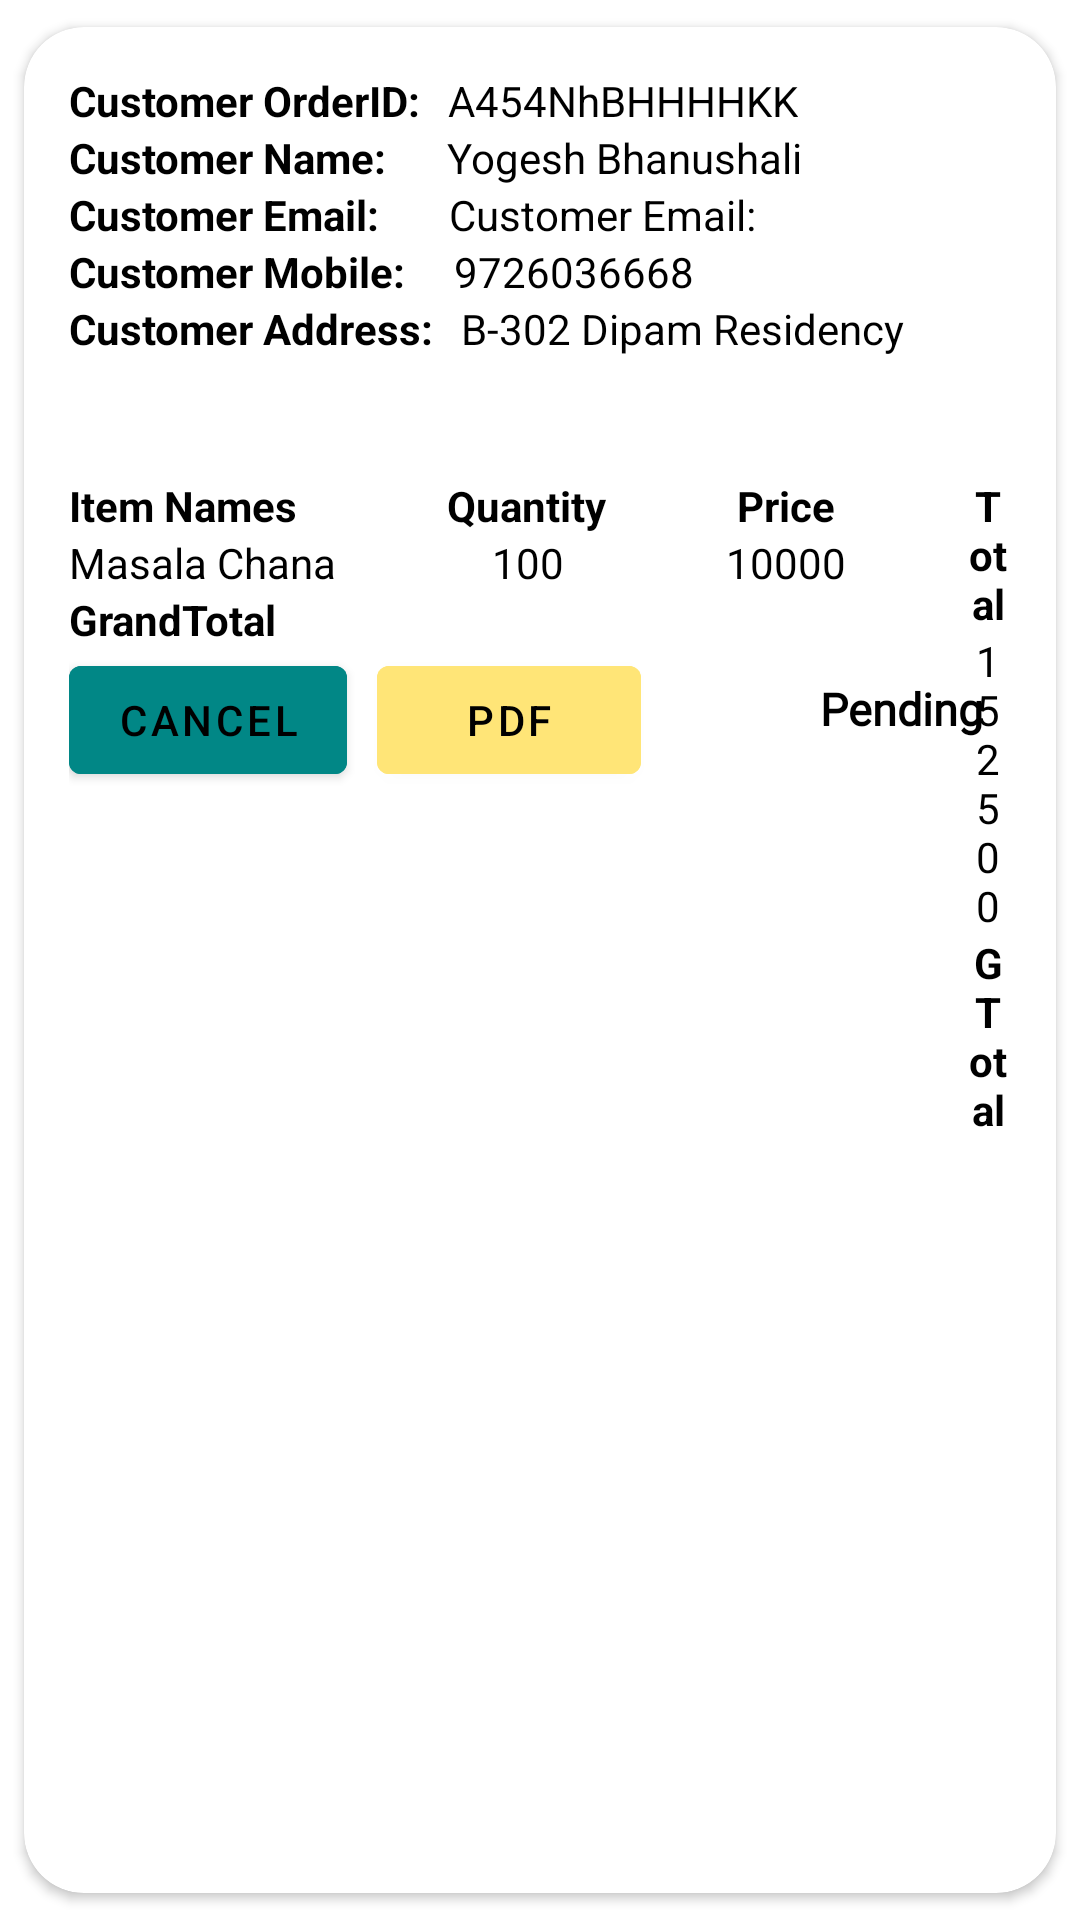

Produce the Android XML layout that renders to this screen, including the resource entries it uses.
<!-- AndroidManifest.xml: application theme Theme.CaseStudy -->
<!-- res/layout/orderscardview.xml -->
<?xml version="1.0" encoding="utf-8"?>
<androidx.cardview.widget.CardView xmlns:android="http://schemas.android.com/apk/res/android"
    android:id="@+id/orderCart"
    android:layout_width="match_parent"
    android:layout_height="wrap_content"
    xmlns:app="http://schemas.android.com/apk/res-auto"
    app:cardCornerRadius="20dp"
    android:elevation="5dp"
    app:cardUseCompatPadding="true">

    <RelativeLayout
        android:layout_width="match_parent"
        android:layout_height="wrap_content"
        android:padding="15dp">

        <TextView
            android:id="@+id/CustomerOrderLabel"
            android:layout_width="wrap_content"
            android:layout_height="wrap_content"
            android:text="Customer OrderID:"
            android:textStyle="bold"
            android:textColor="@color/black" />

        <TextView
            android:id="@+id/tvCustomerOrder"
            android:layout_width="wrap_content"
            android:layout_height="wrap_content"
            android:layout_toRightOf="@+id/CustomerOrderLabel"
            android:text="A454NhBHHHHKK"
            android:layout_marginLeft="9dp"
            android:textColor="@color/black" />

        <TextView
            android:id="@+id/CustomerNameLabel"
            android:layout_width="wrap_content"
            android:layout_height="wrap_content"
            android:text="Customer Name:"
            android:layout_below="@+id/CustomerOrderLabel"
            android:textStyle="bold"
            android:textColor="@color/black" />

        <TextView
            android:id="@+id/tvCustomerName"
            android:layout_width="wrap_content"
            android:layout_height="wrap_content"
            android:text="Yogesh Bhanushali"
            android:layout_toRightOf="@+id/CustomerNameLabel"
            android:layout_below="@+id/CustomerOrderLabel"
            android:layout_marginLeft="20dp"
            android:textColor="@color/black" />


        <TextView
            android:id="@+id/CustomerEmailLabel"
            android:layout_width="wrap_content"
            android:layout_height="wrap_content"
            android:text="Customer Email:"
            android:layout_below="@+id/CustomerNameLabel"
            android:textStyle="bold"
            android:textColor="@color/black" />

        <TextView
            android:id="@+id/tvCustomerEmail"
            android:layout_width="wrap_content"
            android:layout_height="wrap_content"
            android:text="Customer Email:"
            android:layout_below="@+id/CustomerNameLabel"
            android:layout_toRightOf="@+id/CustomerEmailLabel"
            android:layout_marginLeft="23dp"
            android:textColor="@color/black" />

        <TextView
            android:id="@+id/CustomerNumberLabel"
            android:layout_width="wrap_content"
            android:layout_height="wrap_content"
            android:text="Customer Mobile:"
            android:layout_below="@+id/CustomerEmailLabel"
            android:textStyle="bold"
            android:textColor="@color/black" />

        <TextView
            android:id="@+id/tvCustomerNumber"
            android:layout_width="wrap_content"
            android:layout_height="wrap_content"
            android:text="9726036668"
            android:layout_below="@+id/CustomerEmailLabel"
            android:layout_marginLeft="16dp"
            android:layout_toRightOf="@+id/CustomerNumberLabel"
            android:textColor="@color/black" />

        <TextView
            android:id="@+id/CustomerAddressLabel"
            android:layout_width="wrap_content"
            android:layout_height="wrap_content"
            android:text="Customer Address:"
            android:layout_below="@+id/CustomerNumberLabel"
            android:layout_marginBottom="40dp"
            android:textStyle="bold"
            android:textColor="@color/black" />

        <TextView
            android:id="@+id/tvCustomerAddress"
            android:layout_width="wrap_content"
            android:layout_height="wrap_content"
            android:text="B-302 Dipam Residency"
            android:layout_below="@+id/CustomerNumberLabel"
            android:layout_toRightOf="@+id/CustomerAddressLabel"
            android:layout_marginLeft="9dp"
            android:layout_marginBottom="30dp"
            android:textColor="@color/black" />

        <TextView
            android:id="@+id/ItemNameLabel"
            android:layout_width="wrap_content"
            android:layout_height="wrap_content"
            android:text="Item Names"
            android:layout_below="@+id/CustomerAddressLabel"
            android:layout_marginRight="50dp"
            android:textStyle="bold"
            android:textColor="@color/black" />

        <TextView
            android:id="@+id/tvItemName"
            android:layout_width="140dp"
            android:layout_height="wrap_content"
            android:text="Masala Chana"
            android:layout_below="@+id/ItemNameLabel"
            android:layout_marginRight="30dp"

            android:textAlignment="textStart"
            android:textColor="@color/black" />

        <TextView
            android:id="@+id/ItemQuantityLabel"
            android:layout_width="wrap_content"
            android:layout_height="wrap_content"
            android:text="Quantity"
            android:layout_below="@+id/CustomerAddressLabel"
            android:layout_toRightOf="@+id/ItemNameLabel"
            android:layout_marginRight="20dp"
            android:textStyle="bold"
            android:textAlignment="center"
            android:textColor="@color/black" />

        <TextView
            android:id="@+id/tvItemQuantity"
            android:layout_width="54dp"
            android:layout_height="wrap_content"
            android:text="100"
            android:layout_below="@+id/ItemQuantityLabel"
            android:layout_toRightOf="@+id/ItemNameLabel"
            android:layout_marginRight="20dp"
            android:textAlignment="center"
            android:textColor="@color/black" />

        <TextView
            android:id="@+id/ItemPriceLabel"
            android:layout_width="80dp"
            android:layout_height="wrap_content"
            android:text="Price"
            android:layout_toRightOf="@+id/ItemQuantityLabel"
            android:layout_below="@id/CustomerAddressLabel"
            android:layout_marginRight="20dp"
            android:textStyle="bold"
            android:textAlignment="center"
            android:textColor="@color/black" />

        <TextView
            android:id="@+id/tvItemPrice"
            android:layout_width="80dp"
            android:layout_height="wrap_content"
            android:text="10000"
            android:layout_toRightOf="@+id/ItemQuantityLabel"
            android:layout_below="@id/ItemPriceLabel"
            android:layout_marginRight="20dp"

            android:textAlignment="center"
            android:textColor="@color/black" />

        <TextView
            android:id="@+id/ItemPriceTotalLabel"
            android:layout_width="80dp"
            android:layout_height="wrap_content"
            android:text="Total"
            android:layout_toRightOf="@+id/ItemPriceLabel"
            android:layout_below="@id/CustomerAddressLabel"
            android:textStyle="bold"
            android:textAlignment="center"
            android:textColor="@color/black" />

        <TextView
            android:id="@+id/tvItemPriceTotal"
            android:layout_width="80dp"
            android:layout_height="wrap_content"
            android:text="152500"
            android:layout_toRightOf="@+id/ItemPriceLabel"
            android:layout_below="@id/ItemPriceTotalLabel"
            android:textAlignment="center"
            android:textColor="@color/black"

            />

        <TextView
            android:id="@+id/ItemGrandTotalLabel"
            android:layout_width="wrap_content"
            android:layout_height="wrap_content"
            android:text="GrandTotal"
            android:layout_below="@id/tvItemName"
            android:textStyle="bold"
            android:textColor="@color/black" />

        <TextView
            android:id="@+id/tvItemGrandTotal"
            android:layout_width="80dp"
            android:layout_height="wrap_content"
            android:text="GTotal"
            android:layout_below="@id/tvItemPriceTotal"
            android:layout_toRightOf="@+id/tvItemPrice"
            android:textStyle="bold"
            android:textAlignment="center"
            android:textColor="@color/black" />
        
        
        
        
        
        
        
        
        <TextView
            android:id="@+id/tvStatus"
            android:layout_width="wrap_content"
            android:layout_height="30dp"
            android:text="Pending"
            android:textStyle="bold"
            android:layout_toRightOf="@+id/PdfBtn"
            android:layout_alignParentRight="true"
            android:fontFamily="@font/poppins_medium"
            android:textAlignment="center"
            android:textColor="@color/black"
            android:layout_below="@+id/ItemGrandTotalLabel"
            android:textSize="15dp"
            android:layout_marginLeft="50dp"
            android:layout_marginTop="10dp" />

        <com.google.android.material.button.MaterialButton
            android:id="@+id/OrderCancelBtn"
            android:layout_width="wrap_content"
            android:layout_height="wrap_content"
            android:backgroundTint="@color/teal_700"
            android:textColor="@color/black"
            android:text="cancel"
            android:layout_below="@+id/ItemGrandTotalLabel"
            android:layout_marginRight="10dp" />

        <com.google.android.material.button.MaterialButton
            android:id="@+id/PdfBtn"
            android:layout_width="wrap_content"
            android:layout_height="wrap_content"
            android:backgroundTint="@color/darkYellow"
            android:textColor="@color/black"
            android:text="PDF"
            android:layout_below="@+id/ItemGrandTotalLabel"
            android:layout_toRightOf="@+id/OrderCancelBtn" />

    </RelativeLayout>

</androidx.cardview.widget.CardView>
<!-- resources referenced by this layout -->
<resources>
  <color name="black">#FF000000</color>
  <color name="darkYellow">#FFE577</color>
  <color name="teal_700">#FF018786</color>
  <style name="Theme.CaseStudy" parent="Theme.MaterialComponents.Light">
          
          <item name="colorPrimary">@color/darkYellow</item>
          <item name="colorPrimaryVariant">@color/darkYellow</item>
          <item name="colorOnPrimary">@color/white</item>
          
          <item name="colorSecondary">@color/lightYellow</item>
          <item name="colorSecondaryVariant">@color/teal_700</item>
          <item name="colorOnSecondary">@color/black</item>
          
          <item name="android:statusBarColor" tools:targetApi="l">?attr/colorPrimaryVariant</item>
          
      </style>
  <color name="white">#FFFFFFFF</color>
  <color name="lightYellow">#FFFCD6</color>
</resources>
